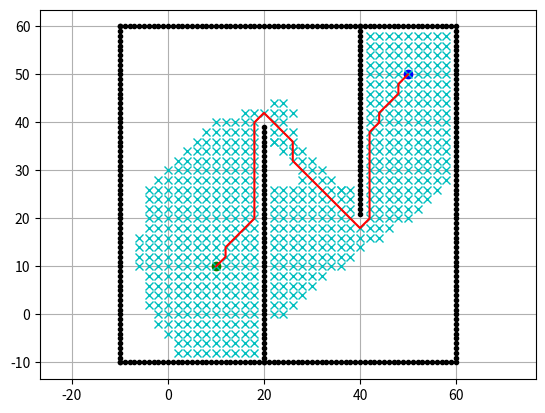

Recreate this plot in Python.
import math
import matplotlib.pyplot as plt

show_animation = True

class BidirectionalAStarPlanner:

    def __init__(self, ox, oy, resolution, rr):
        """
        Initialize grid map for a star planning

        ox: x position list of Obstacles [m]
        oy: y position list of Obstacles [m]
        resolution: grid resolution [m]
        rr: robot radius[m]
        """

        self.min_x, self.min_y = None, None
        self.max_x, self.max_y = None, None
        self.x_width, self.y_width, self.obstacle_map = None, None, None
        self.resolution = resolution
        self.rr = rr
        self.calc_obstacle_map(ox, oy)
        self.motion = self.get_motion_model()

    class Node:
        def __init__(self, x, y, cost, parent_index):
            self.x = x  # index of grid
            self.y = y  # index of grid
            self.cost = cost
            self.parent_index = parent_index
            self.f_value = 0.0  # Initialize f(n) value

        def calculate_f_value(self, heuristic_value):
            self.f_value = self.cost + heuristic_value

        def __str__(self):
            return str(self.x) + "," + str(self.y) + "," + str(
                self.cost) + "," + str(self.parent_index)

    def planning(self, sx, sy, gx, gy):
        """
        Bidirectional A star path search

        input:
            s_x: start x position [m]
            s_y: start y position [m]
            gx: goal x position [m]
            gy: goal y position [m]

        output:
            rx: x position list of the final path
            ry: y position list of the final path
        """

        start_node = self.Node(self.calc_xy_index(sx, self.min_x),
                               self.calc_xy_index(sy, self.min_y), 0.0, -1)
        goal_node = self.Node(self.calc_xy_index(gx, self.min_x),
                              self.calc_xy_index(gy, self.min_y), 0.0, -1)

        open_set_A, closed_set_A = dict(), dict()
        open_set_B, closed_set_B = dict(), dict()
        open_set_A[self.calc_grid_index(start_node)] = start_node
        open_set_B[self.calc_grid_index(goal_node)] = goal_node

        current_A = start_node
        current_B = goal_node
        meet_point_A, meet_point_B = None, None

        while True:
            if len(open_set_A) == 0:
                print("Open set A is empty..")
                break

            if len(open_set_B) == 0:
                print("Open set B is empty..")
                break

            c_id_A = min(
                open_set_A,
                key=lambda o: self.find_total_cost(open_set_A, o, current_B))

            current_A = open_set_A[c_id_A]

            c_id_B = min(
                open_set_B,
                key=lambda o: self.find_total_cost(open_set_B, o, current_A))

            current_B = open_set_B[c_id_B]

            current_A.f_value = current_A.cost + self.calc_heuristic(current_A, goal_node)
            current_B.f_value = current_B.cost + self.calc_heuristic(current_B, start_node)

            # Print or store f(n) values
            print("f(n) for current_A:", current_A.f_value)
            print("f(n) for current_B:", current_B.f_value)

            # show graph
            if show_animation:  # pragma: no cover
                plt.plot(self.calc_grid_position(current_A.x, self.min_x),
                         self.calc_grid_position(current_A.y, self.min_y),
                         "xc")
                plt.plot(self.calc_grid_position(current_B.x, self.min_x),
                         self.calc_grid_position(current_B.y, self.min_y),
                         "xc")
                # for stopping simulation with the esc key.
                plt.gcf().canvas.mpl_connect(
                    'key_release_event',
                    lambda event: [exit(0) if event.key == 'escape' else None])
                if len(closed_set_A.keys()) % 10 == 0:
                    plt.pause(0.001)

            if current_A.x == current_B.x and current_A.y == current_B.y:
                print("Found goal")
                meet_point_A = current_A
                meet_point_B = current_B
                break

            # Remove the item from the open set
            del open_set_A[c_id_A]
            del open_set_B[c_id_B]

            # Add it to the closed set
            closed_set_A[c_id_A] = current_A
            closed_set_B[c_id_B] = current_B

            # expand_grid search grid based on motion model
            for i, _ in enumerate(self.motion):

                c_nodes = [self.Node(current_A.x + self.motion[i][0],
                                     current_A.y + self.motion[i][1],
                                     current_A.cost + self.motion[i][2],
                                     c_id_A),
                           self.Node(current_B.x + self.motion[i][0],
                                     current_B.y + self.motion[i][1],
                                     current_B.cost + self.motion[i][2],
                                     c_id_B)]

                n_ids = [self.calc_grid_index(c_nodes[0]),
                         self.calc_grid_index(c_nodes[1])]

                # If the node is not safe, do nothing
                continue_ = self.check_nodes_and_sets(c_nodes, closed_set_A,
                                                      closed_set_B, n_ids)

                if not continue_[0]:
                    if n_ids[0] not in open_set_A:
                        # discovered a new node
                        open_set_A[n_ids[0]] = c_nodes[0]
                    else:
                        if open_set_A[n_ids[0]].cost > c_nodes[0].cost:
                            # This path is the best until now. record it
                            open_set_A[n_ids[0]] = c_nodes[0]

                if not continue_[1]:
                    if n_ids[1] not in open_set_B:
                        # discovered a new node
                        open_set_B[n_ids[1]] = c_nodes[1]
                    else:
                        if open_set_B[n_ids[1]].cost > c_nodes[1].cost:
                            # This path is the best until now. record it
                            open_set_B[n_ids[1]] = c_nodes[1]

        rx, ry = self.calc_final_bidirectional_path(
            meet_point_A, meet_point_B, closed_set_A, closed_set_B)

        return rx, ry

    # takes two sets and two meeting nodes and return the optimal path
    def calc_final_bidirectional_path(self, n1, n2, setA, setB):
        rx_A, ry_A = self.calc_final_path(n1, setA)
        rx_B, ry_B = self.calc_final_path(n2, setB)

        rx_A.reverse()
        ry_A.reverse()

        rx = rx_A + rx_B
        ry = ry_A + ry_B

        return rx, ry

    def calc_final_path(self, goal_node, closed_set):
        # generate final course
        rx, ry = [self.calc_grid_position(goal_node.x, self.min_x)], \
                 [self.calc_grid_position(goal_node.y, self.min_y)]
        parent_index = goal_node.parent_index
        while parent_index != -1:
            n = closed_set[parent_index]
            rx.append(self.calc_grid_position(n.x, self.min_x))
            ry.append(self.calc_grid_position(n.y, self.min_y))
            parent_index = n.parent_index

        return rx, ry

    def check_nodes_and_sets(self, c_nodes, closedSet_A, closedSet_B, n_ids):
        continue_ = [False, False]
        if not self.verify_node(c_nodes[0]) or n_ids[0] in closedSet_A:
            continue_[0] = True

        if not self.verify_node(c_nodes[1]) or n_ids[1] in closedSet_B:
            continue_[1] = True

        return continue_

    @staticmethod
    def calc_heuristic(n1, n2):
        w = 1.0  # weight of heuristic
        d = w * math.hypot(n1.x - n2.x, n1.y - n2.y)
        return d

    def find_total_cost(self, open_set, lambda_, n1):
        g_cost = open_set[lambda_].cost
        h_cost = self.calc_heuristic(n1, open_set[lambda_])
        f_cost = g_cost + h_cost
        return f_cost

    def calc_grid_position(self, index, min_position):
        """
        calc grid position

        :param index:
        :param min_position:
        :return:
        """
        pos = index * self.resolution + min_position
        return pos

    def calc_xy_index(self, position, min_pos):
        return round((position - min_pos) / self.resolution)

    def calc_grid_index(self, node):
        return (node.y - self.min_y) * self.x_width + (node.x - self.min_x)

    def verify_node(self, node):
        px = self.calc_grid_position(node.x, self.min_x)
        py = self.calc_grid_position(node.y, self.min_y)

        if px < self.min_x:
            return False
        elif py < self.min_y:
            return False
        elif px >= self.max_x:
            return False
        elif py >= self.max_y:
            return False

        # collision check
        if self.obstacle_map[node.x][node.y]:
            return False

        return True

    def calc_obstacle_map(self, ox, oy):

        self.min_x = round(min(ox))
        self.min_y = round(min(oy))
        self.max_x = round(max(ox))
        self.max_y = round(max(oy))
        print("min_x:", self.min_x)
        print("min_y:", self.min_y)
        print("max_x:", self.max_x)
        print("max_y:", self.max_y)

        self.x_width = round((self.max_x - self.min_x) / self.resolution)
        self.y_width = round((self.max_y - self.min_y) / self.resolution)
        print("x_width:", self.x_width)
        print("y_width:", self.y_width)

        # obstacle map generation
        self.obstacle_map = [[False for _ in range(self.y_width)]
                             for _ in range(self.x_width)]
        for ix in range(self.x_width):
            x = self.calc_grid_position(ix, self.min_x)
            for iy in range(self.y_width):
                y = self.calc_grid_position(iy, self.min_y)
                for iox, ioy in zip(ox, oy):
                    d = math.hypot(iox - x, ioy - y)
                    if d <= self.rr:
                        self.obstacle_map[ix][iy] = True
                        break

    @staticmethod
    def get_motion_model():
        # dx, dy, cost
        motion = [[1, 0, 1],
                  [0, 1, 1],
                  [-1, 0, 1],
                  [0, -1, 1],
                  [-1, -1, math.sqrt(2)],
                  [-1, 1, math.sqrt(2)],
                  [1, -1, math.sqrt(2)],
                  [1, 1, math.sqrt(2)]]

        return motion


def main():
    print("Path planning started!!")

    # start and goal position
    sx = 10.0  # [m]
    sy = 10.0  # [m]
    gx = 50.0  # [m]
    gy = 50.0  # [m]
    grid_size = 2.0  # [m]
    robot_radius = 1.0  # [m]

    # set obstacle positions
    ox, oy = [], []
    for i in range(-10, 60):
        ox.append(i)
        oy.append(-10.0)
    for i in range(-10, 60):
        ox.append(60.0)
        oy.append(i)
    for i in range(-10, 61):
        ox.append(i)
        oy.append(60.0)
    for i in range(-10, 61):
        ox.append(-10.0)
        oy.append(i)
    for i in range(-10, 40):
        ox.append(20.0)
        oy.append(i)
    for i in range(0, 40):
        ox.append(40.0)
        oy.append(60.0 - i)

    if show_animation:  # pragma: no cover
        plt.plot(ox, oy, ".k")
        plt.plot(sx, sy, "og")
        plt.plot(gx, gy, "ob")
        plt.grid(True)
        plt.axis("equal")

    bidir_a_star = BidirectionalAStarPlanner(ox, oy, grid_size, robot_radius)
    rx, ry = bidir_a_star.planning(sx, sy, gx, gy)

    if show_animation:  # pragma: no cover
        plt.plot(rx, ry, "-r")
        plt.pause(.001)
        plt.show()


if __name__ == '__main__':
    main()